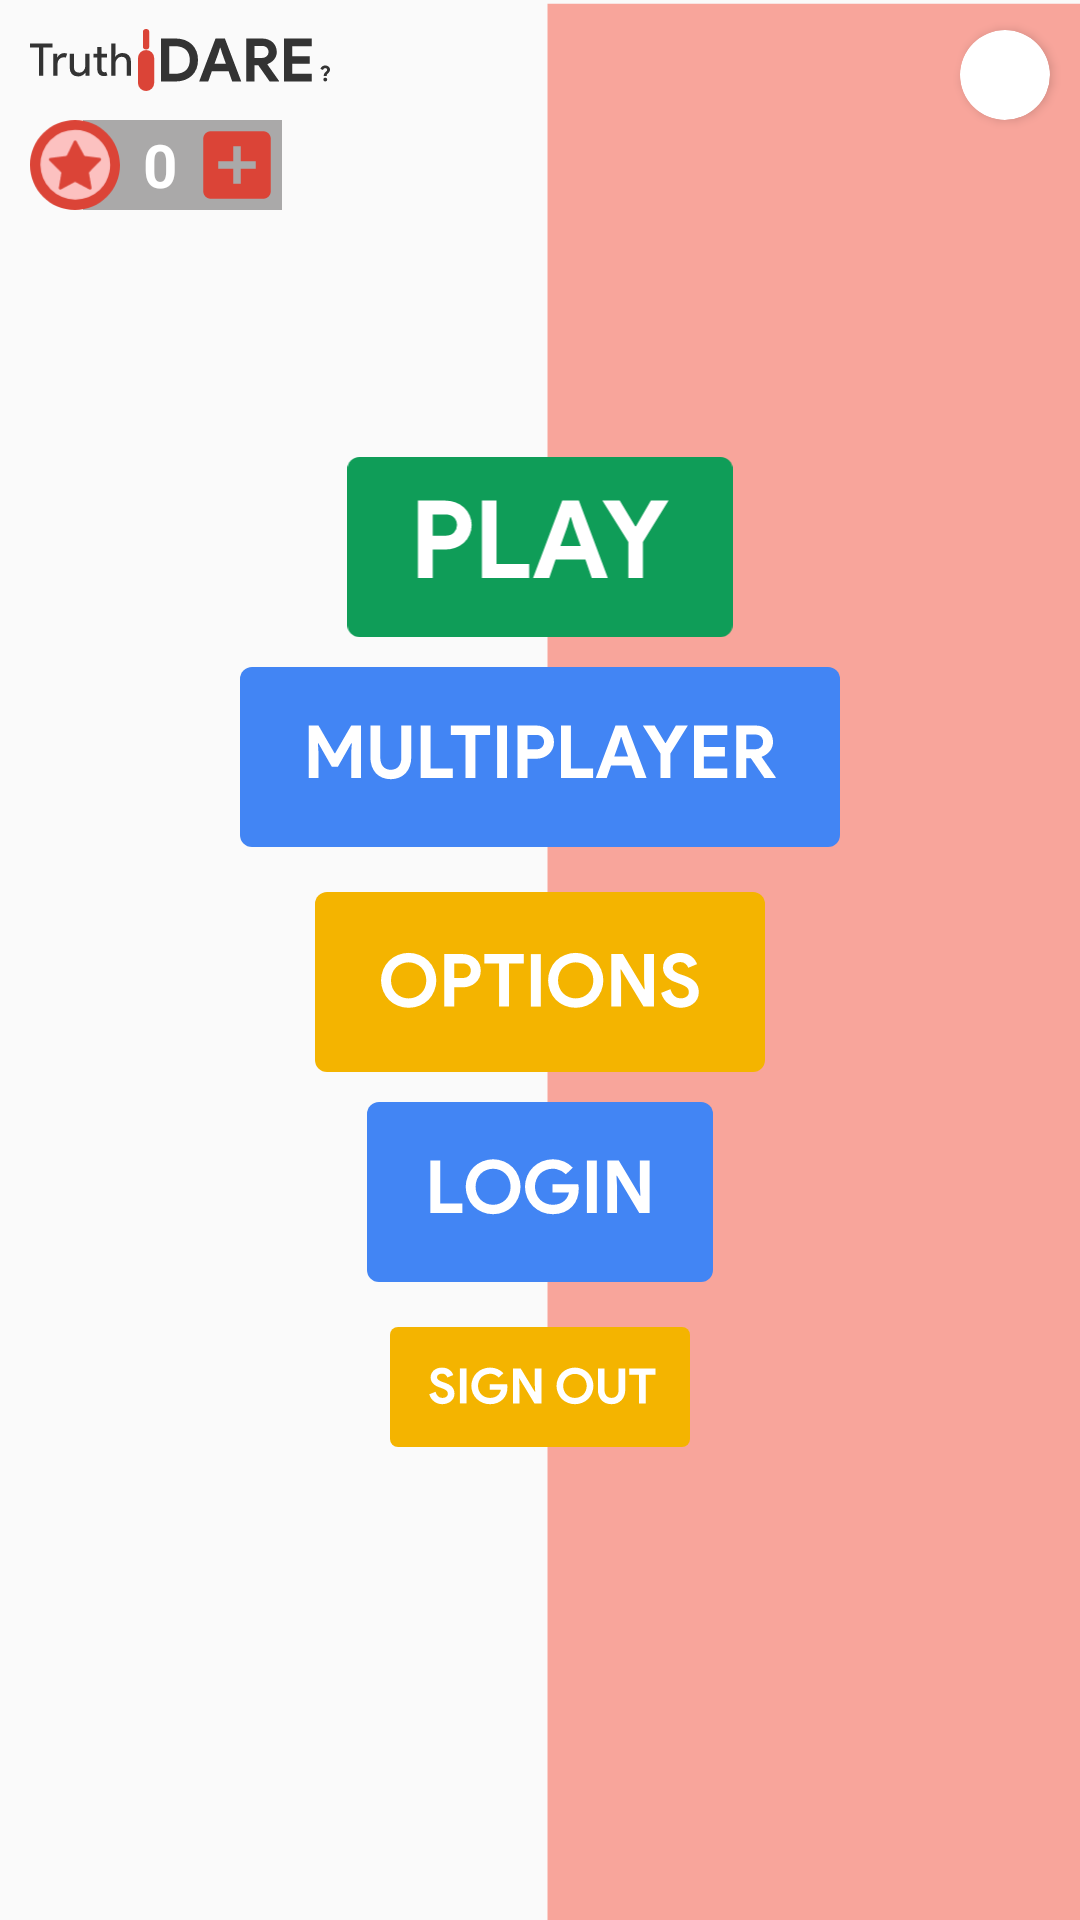

Produce the Android XML layout that renders to this screen, including the resource entries it uses.
<!-- AndroidManifest.xml: application theme Theme.Hammer -->
<!-- res/layout/activity_main.xml -->
<?xml version="1.0" encoding="utf-8"?>
<RelativeLayout xmlns:android="http://schemas.android.com/apk/res/android"
    xmlns:app="http://schemas.android.com/apk/res-auto"
    xmlns:tools="http://schemas.android.com/tools"
    android:layout_width="match_parent"
    android:layout_height="match_parent"
    android:gravity="center"
    tools:context=".Activities.MainActivity">

    <ImageView
        android:layout_width="match_parent"
        android:layout_height="match_parent"
        android:scaleType="centerCrop"
        android:src="@drawable/ic_backboard" />

    <include
        android:id="@+id/toolBar"
        layout="@layout/tool_bar" />

    <LinearLayout
        android:layout_width="match_parent"
        android:layout_height="match_parent"
        android:gravity="center"
        android:orientation="vertical">

        <ImageView
            android:id="@+id/play"
            android:layout_width="150dp"
            android:layout_height="60dp"
            android:elevation="10dp"
            android:src="@drawable/ic_play"
            android:textColor="@color/google_green"
            android:textSize="45sp"
            android:textStyle="bold" />

        <ImageView
            android:id="@+id/multiplayer"
            android:layout_width="200dp"
            android:layout_height="70dp"
            android:layout_marginTop="5dp"
            android:elevation="10dp"
            android:src="@drawable/ic_multiplayer"
            android:textColor="@color/google_blue"
            android:textSize="30sp"
            android:textStyle="bold" />

        <ImageView
            android:id="@+id/options"
            android:layout_width="150dp"
            android:layout_height="60dp"
            android:layout_marginTop="10dp"
            android:background="@drawable/ic_options"
            android:elevation="10dp"
            android:textColor="@color/google_yellow"
            android:textSize="35sp"
            android:textStyle="bold" />

        <ImageView
            android:id="@+id/login"
            android:layout_width="150dp"
            android:layout_height="60dp"
            android:layout_marginTop="10dp"
            android:elevation="10dp"
            android:src="@drawable/ic_login"
            android:textColor="@color/google_blue"
            android:textSize="30sp"
            android:textStyle="bold" />

        <ImageView
            android:id="@+id/settings"
            android:layout_width="200dp"
            android:layout_height="60dp"
            android:layout_marginTop="10dp"
            android:elevation="10dp"
            android:visibility="gone"
            android:src="@drawable/ic_settings"
            android:textColor="@color/grey"
            android:textSize="35sp"
            android:textStyle="bold" />

        <ImageView
            android:id="@+id/signOut"
            android:layout_width="100dp"
            android:layout_height="50dp"
            android:layout_marginTop="10dp"
            android:elevation="10dp"
            android:src="@drawable/ic_signout"
            android:textColor="@color/grey"
            android:textSize="35sp"
            android:textStyle="bold" />

    </LinearLayout>

</RelativeLayout>
<!-- res/layout/tool_bar.xml (included above) -->
<?xml version="1.0" encoding="utf-8"?>
<RelativeLayout xmlns:android="http://schemas.android.com/apk/res/android"
    android:layout_width="match_parent"
    android:layout_height="wrap_content"
    xmlns:app="http://schemas.android.com/apk/res-auto">


    <LinearLayout
        android:layout_width="wrap_content"
        android:layout_height="wrap_content"
        android:layout_marginStart="10dp"
        android:orientation="vertical">

        <ImageView
            android:layout_width="100dp"
            android:layout_height="40dp"
            android:src="@drawable/ic_logo_hamm_lineaer"/>

        <RelativeLayout
            android:layout_width="wrap_content"
            android:layout_height="match_parent"
            android:gravity="center"
            android:orientation="horizontal">


            <LinearLayout
                android:layout_width="wrap_content"
                android:layout_height="30dp"
                android:background="#AAA9A9"
                android:layout_toEndOf="@+id/one"
                android:layout_marginStart="-12.5dp"
                android:gravity="center">
                <TextView
                    android:id="@+id/chips"
                    android:layout_width="wrap_content"
                    android:layout_height="wrap_content"
                    android:layout_marginStart="20dp"
                    android:text="0"
                    android:textSize="20sp"
                    android:textStyle="bold"
                    android:textColor="@color/white"/>
                <Button
                    android:id="@+id/addChipsButton"
                    android:layout_width="30dp"
                    android:layout_height="30dp"
                    android:layout_marginStart="5dp"
                    android:background="@drawable/ic_add"/>
            </LinearLayout>
            <ImageView
                android:id="@+id/one"
                android:layout_width="30dp"
                android:layout_height="30dp"
                android:src="@drawable/ic_token"/>

        </RelativeLayout>
    </LinearLayout>


    <LinearLayout
        android:layout_width="50dp"
        android:layout_height="50dp"
        android:layout_alignParentEnd="true"
        android:gravity="center">

        <androidx.cardview.widget.CardView
            android:layout_width="30dp"
            android:layout_height="30dp"
            app:cardCornerRadius="15dp">

            <ImageView
                android:id="@+id/dp"
                android:layout_width="match_parent"
                android:layout_height="match_parent" />
        </androidx.cardview.widget.CardView>
    </LinearLayout>


</RelativeLayout>
<!-- resources referenced by this layout -->
<resources>
  <color name="google_blue">#4285F4</color>
  <color name="google_green">#0F9D58</color>
  <color name="google_yellow">#F4B400</color>
  <color name="grey">#484848</color>
  <color name="white">#FFFFFFFF</color>
  <!-- drawable ic_add (drawable) -->
  <vector android:height="24dp" android:tint="@color/google_red"
      android:viewportHeight="24" android:viewportWidth="24"
      android:width="24dp" xmlns:android="http://schemas.android.com/apk/res/android">
      <path android:fillColor="@android:color/white" android:pathData="M19,3L5,3c-1.11,0 -2,0.9 -2,2v14c0,1.1 0.89,2 2,2h14c1.1,0 2,-0.9 2,-2L21,5c0,-1.1 -0.9,-2 -2,-2zM17,13h-4v4h-2v-4L7,13v-2h4L11,7h2v4h4v2z"/>
  </vector>
  <!-- drawable ic_backboard (drawable) -->
  <vector xmlns:android="http://schemas.android.com/apk/res/android"
      android:width="512dp"
      android:height="512dp"
      android:viewportWidth="512"
      android:viewportHeight="512">
    <path
        android:pathData="M258,1h256v513h-256z"
        android:fillColor="#F8A59B"/>
  </vector>
  <!-- drawable ic_token (drawable) -->
  <vector xmlns:android="http://schemas.android.com/apk/res/android"
      android:width="454.81dp"
      android:height="454.81dp"
      android:viewportWidth="454.81"
      android:viewportHeight="454.81">
    <path
        android:pathData="M227.416,227.41m-143.125,143.125a202.41,202.41 90,1 1,286.251 -286.251a202.41,202.41 90,1 1,-286.251 286.251"
        android:fillColor="#fcc1c0"/>
    <path
        android:pathData="M227.41,50A177.41,177.41 0,0 1,352.85 352.85,177.41 177.41,0 0,1 102,102 176.24,176.24 0,0 1,227.41 50m0,-50C101.81,0 0,101.81 0,227.41s101.81,227.4 227.41,227.4S454.81,353 454.81,227.41 353,0 227.41,0Z"
        android:fillColor="#db4437"/>
    <path
        android:pathData="M158.21,269.08 L145.48,342.6a7.59,7.59 0,0 0,11.07 8l67.61,-36.38a7.58,7.58 0,0 1,7.15 0l68.87,36.51a7.58,7.58 0,0 0,11 -8l-13.06,-74a7.6,7.6 0,0 1,2.07 -6.65l57.06,-57.79a7.59,7.59 0,0 0,-4.46 -12.86l-73.7,-9.22a7.57,7.57 0,0 1,-5.72 -3.9l-38.68,-71.08a7.59,7.59 0,0 0,-13.5 0.33l-33.84,70a7.56,7.56 0,0 1,-5.85 4.22L102,192a7.59,7.59 0,0 0,-4.34 12.94l58.43,57.44A7.58,7.58 0,0 1,158.21 269.08Z"
        android:fillColor="#db4437"/>
  </vector>
  <style name="Theme.Hammer" parent="Theme.AppCompat.Light.NoActionBar">
          
          <item name="colorPrimary">@color/purple_500</item>
          <item name="colorPrimaryVariant">@color/purple_700</item>
          <item name="colorOnPrimary">@color/white</item>
          
          <item name="colorSecondary">@color/teal_200</item>
          <item name="colorSecondaryVariant">@color/teal_700</item>
          <item name="colorOnSecondary">@color/black</item>
          
          <item name="android:statusBarColor" tools:targetApi="l">?attr/colorPrimaryVariant</item>
          
      </style>
  <color name="google_red">#DB4437</color>
  <color name="purple_500">#FF6200EE</color>
  <color name="purple_700">#4285F4</color>
  <color name="teal_200">#FF03DAC5</color>
  <color name="teal_700">#0F9D58</color>
  <color name="black">#FF000000</color>
</resources>
